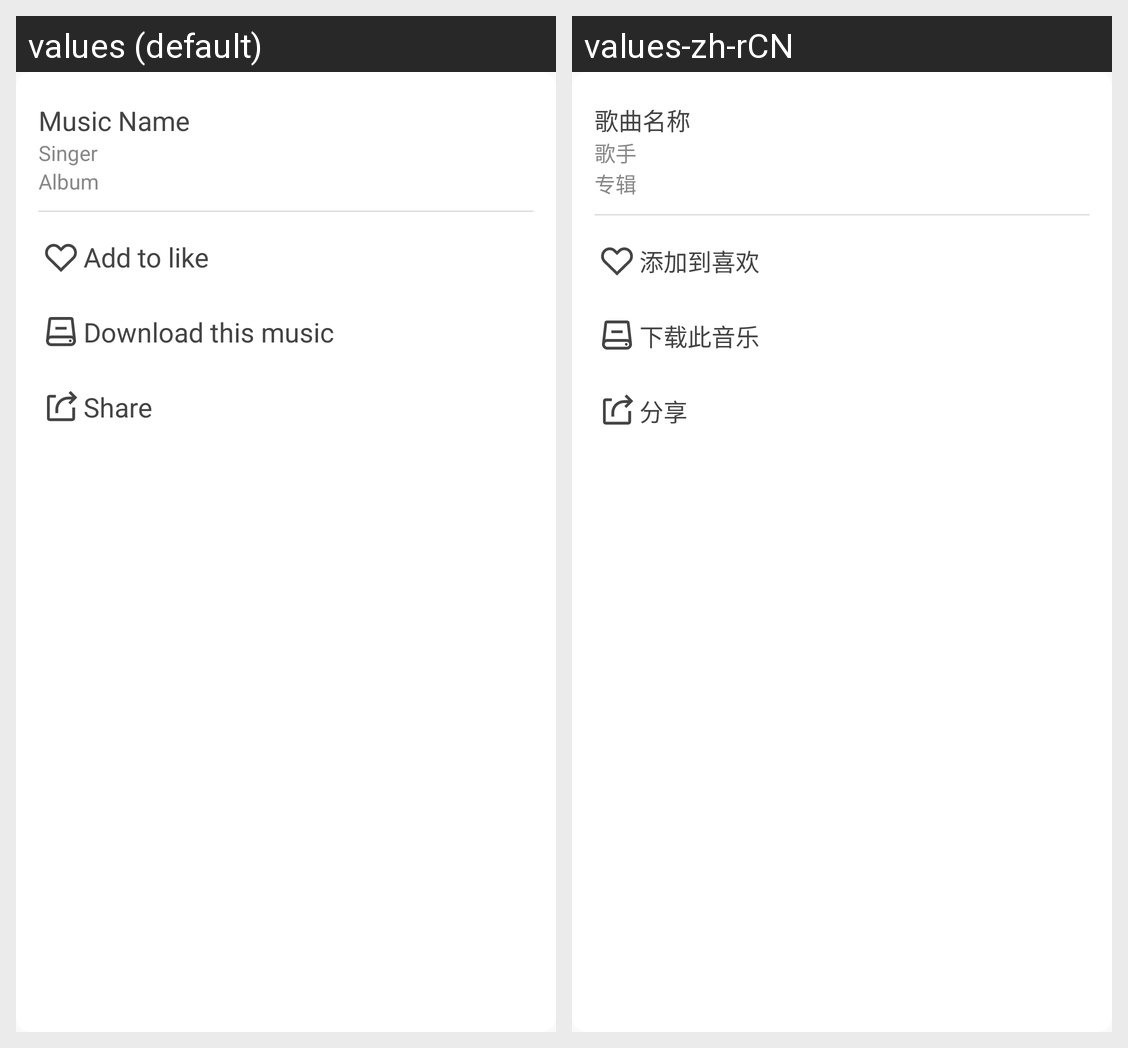

Here is an Android app screen in its default locale and in the app's own translations. Write out the translated-string differences for the strings that appear on this screen.
Android screen res/layout/windows_more_fragment.xml rendered under 2 locales, left to right: values (default), values-zh-rCN. Device: Nexus 5 (rendered at 1080×1920; each locale shown at half size, 540×960, under a caption strip naming it); theme AppTheme.
Strings drawn on this screen, with the default value and each locale's value (text and hints the layout hard-codes, and strings that could not be matched under every locale, appear in the picture but are not listed):

musicName
  values: Music Name
  values-zh-rCN: 歌曲名称

singer
  values: Singer
  values-zh-rCN: 歌手

album
  values: Album
  values-zh-rCN: 专辑

add_like
  values: Add to like
  values-zh-rCN: 添加到喜欢

download_this_music
  values: Download this music
  values-zh-rCN: 下载此音乐

share
  values: Share
  values-zh-rCN: 分享
